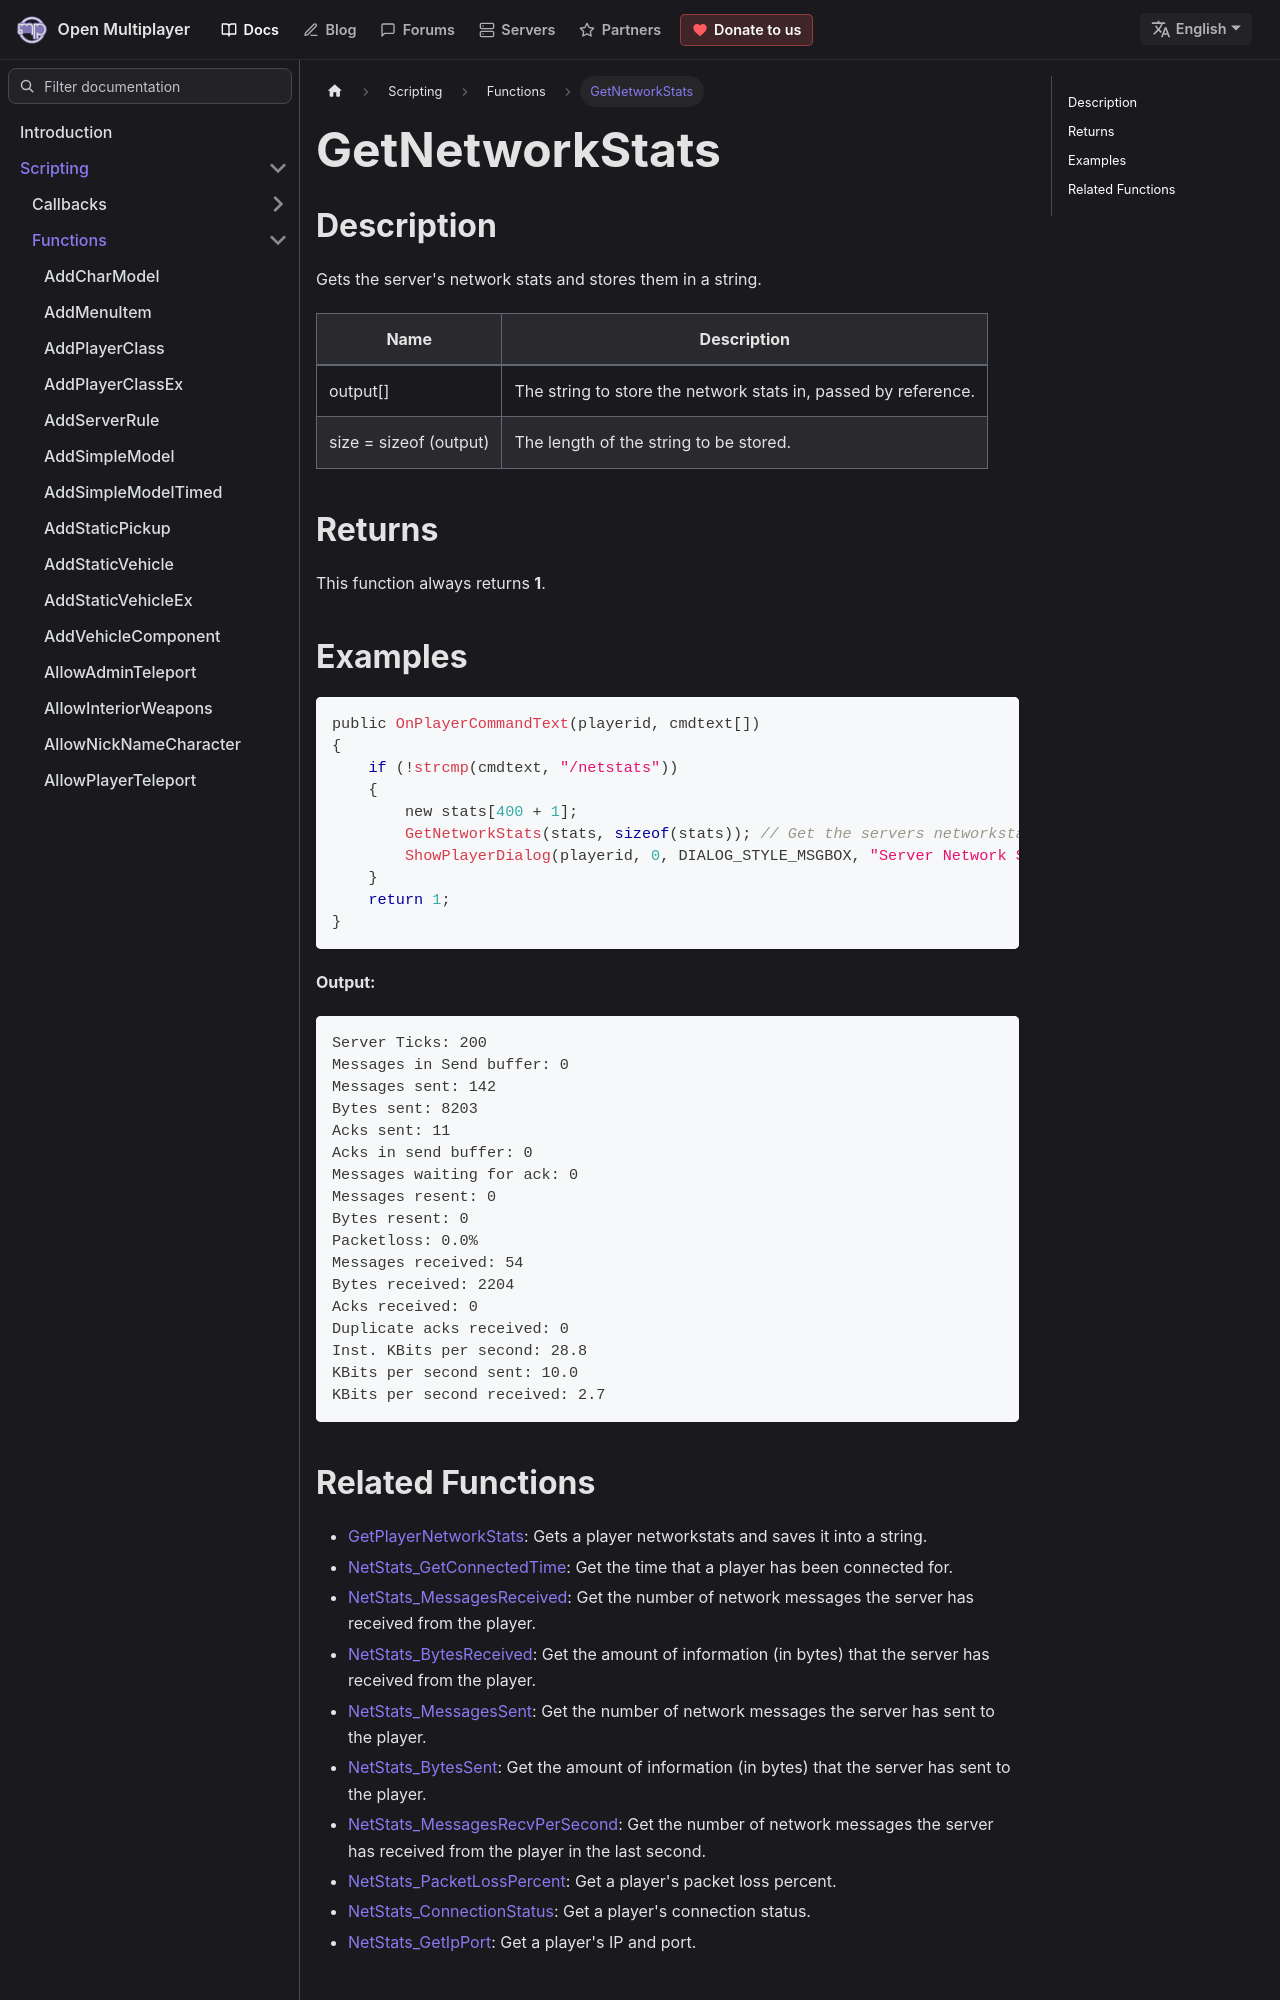

repository: openmultiplayer/web · page: docs/scripting/functions/GetNetworkStats.html · generator: docusaurus

---
title: GetNetworkStats
sidebar_label: GetNetworkStats
description: Gets the server's network stats and stores them in a string.
tags: []
---

## Description

Gets the server's network stats and stores them in a string.

| Name                   | Description                                                    |
| ---------------------- | -------------------------------------------------------------- |
| output[]               | The string to store the network stats in, passed by reference. |
| size = sizeof (output) | The length of the string to be stored.                         |

## Returns

This function always returns **1**.

## Examples

```c
public OnPlayerCommandText(playerid, cmdtext[])
{
    if (!strcmp(cmdtext, "/netstats"))
    {
        new stats[400 + 1];
        GetNetworkStats(stats, sizeof(stats)); // Get the servers networkstats
        ShowPlayerDialog(playerid, 0, DIALOG_STYLE_MSGBOX, "Server Network Stats", stats, "Close", "");
    }
    return 1;
}
```

**Output:**

```
Server Ticks: 200
Messages in Send buffer: 0
Messages sent: 142
Bytes sent: 8203
Acks sent: 11
Acks in send buffer: 0
Messages waiting for ack: 0
Messages resent: 0
Bytes resent: 0
Packetloss: 0.0%
Messages received: 54
Bytes received: 2204
Acks received: 0
Duplicate acks received: 0
Inst. KBits per second: 28.8
KBits per second sent: 10.0
KBits per second received: 2.7
```
